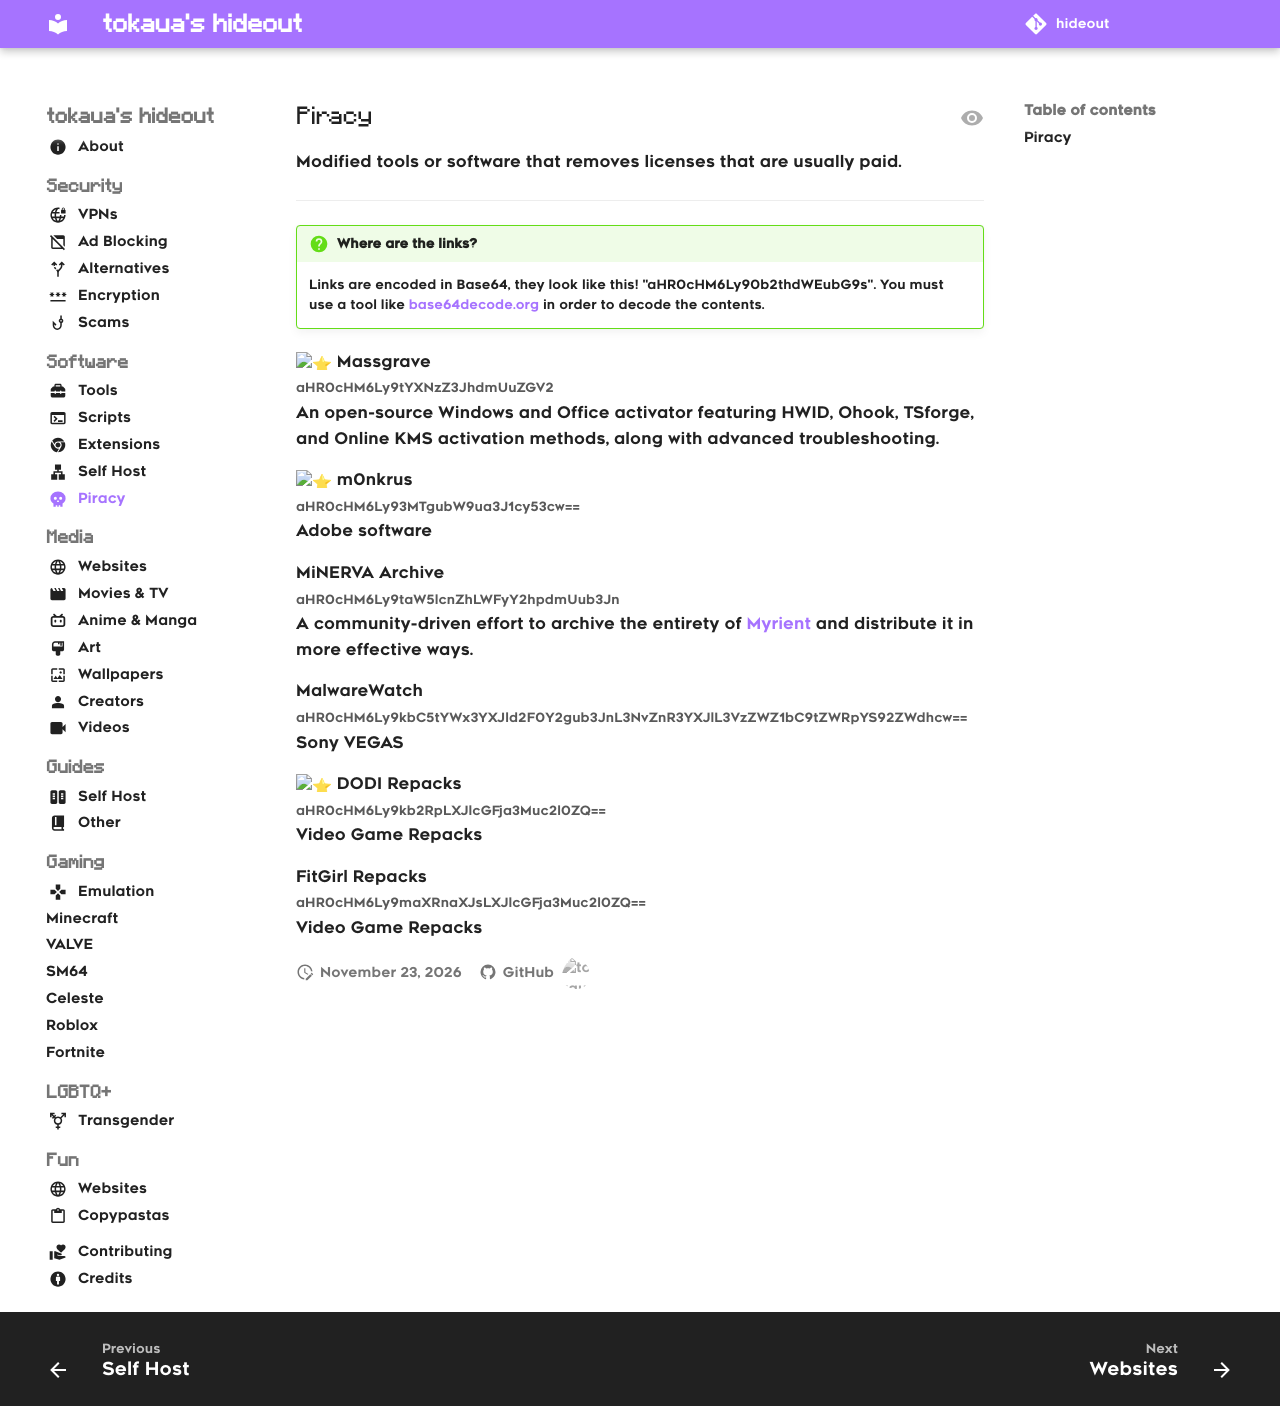

repository: tokaualol/hideout · page: software/piracy/index.html · generator: mkdocs

---
icon: skull
---

## Piracy
Modified tools or software that removes licenses that are usually paid.
<hr>

!!! question "Where are the links?"
    Links are encoded in Base64, they look like this! "aHR0cHM6Ly90b2thdWEubG9s". You must use a tool like [base64decode.org](https://base64decode.org) in order to decode the contents.

:star: Massgrave<br>
<small>aHR0cHM6Ly9tYXNzZ3JhdmUuZGV2</small><br>
An open-source Windows and Office activator featuring HWID, Ohook, TSforge, and Online KMS activation methods, along with advanced troubleshooting.

:star: m0nkrus<br>
<small>aHR0cHM6Ly93MTgubW9ua3J1cy53cw==</small><br>
Adobe software

MiNERVA Archive<br>
<small>aHR0cHM6Ly9taW5lcnZhLWFyY2hpdmUub3Jn</small><br>
A community-driven effort to archive the entirety of [Myrient](https://myrient.erista.me) and distribute it in more effective ways.

MalwareWatch<br>
<small>aHR0cHM6Ly9kbC5tYWx3YXJld2F0Y2gub3JnL3NvZnR3YXJlL3VzZWZ1bC9tZWRpYS92ZWdhcw==</small><br>
Sony VEGAS

:star: DODI Repacks<br>
<small>aHR0cHM6Ly9kb2RpLXJlcGFja3Muc2l0ZQ==</small><br>
Video Game Repacks

FitGirl Repacks<br>
<small>aHR0cHM6Ly9maXRnaXJsLXJlcGFja3Muc2l0ZQ==</small><br>
Video Game Repacks
